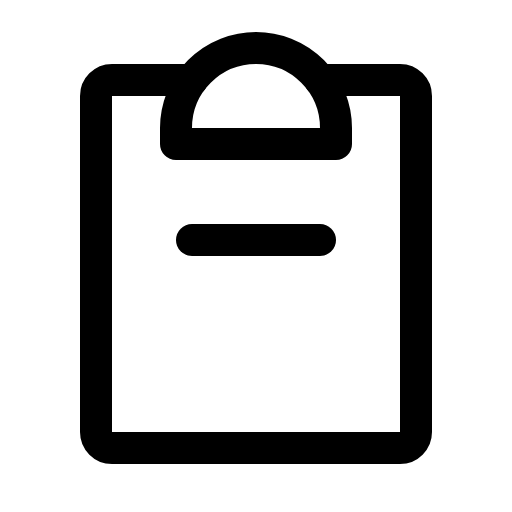
t = 0.00 s
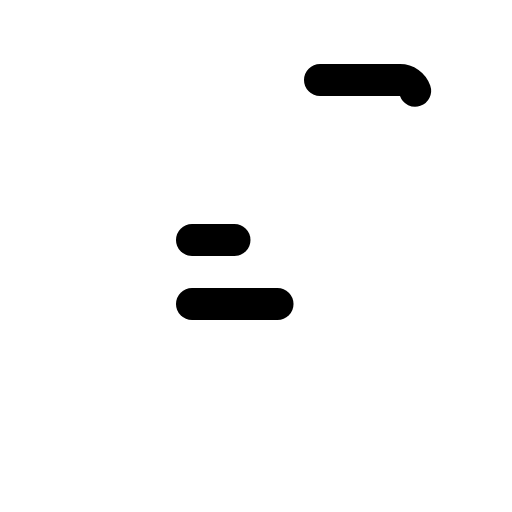
t = 0.90 s
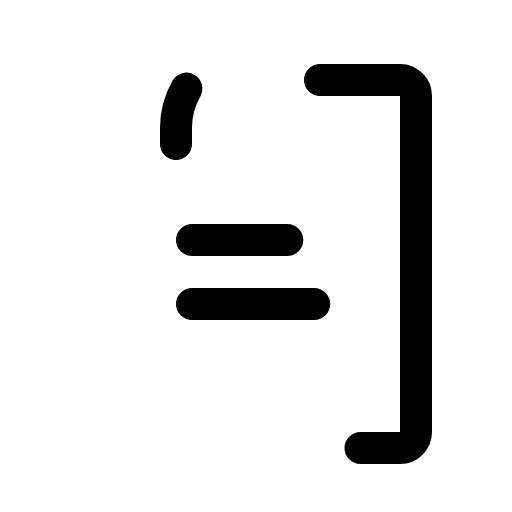
t = 1.28 s
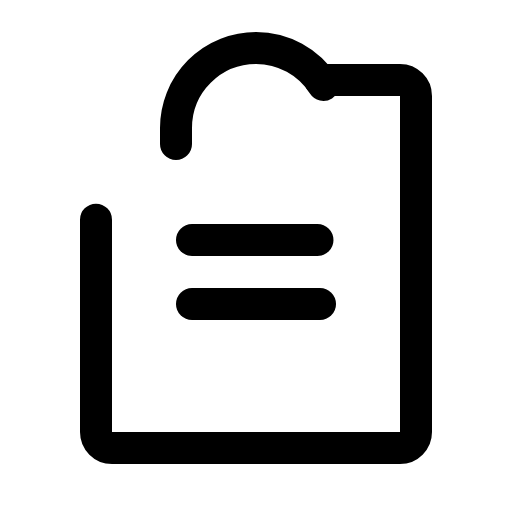
t = 1.65 s
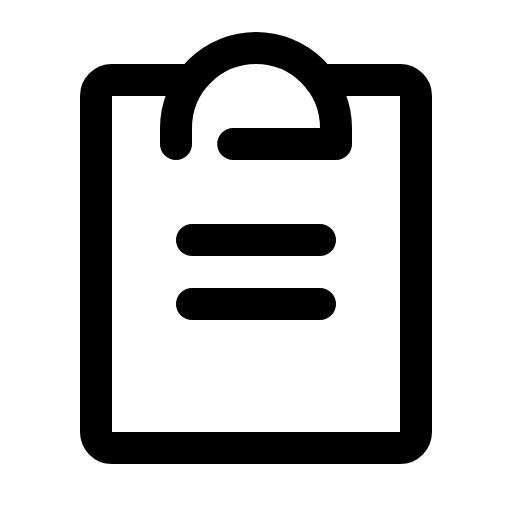
t = 2.03 s
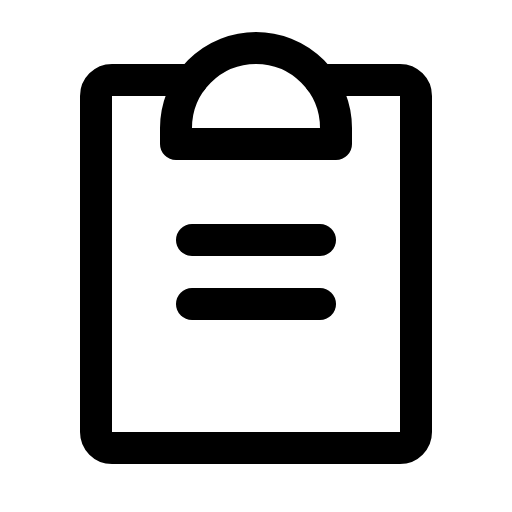
t = 2.40 s

The animated SVG that drew these frames (rendered in a browser with its animation timeline set to each time). Animation: 1 CSS @keyframes rule; one cycle of 2.40 s.

<svg xmlns="http://www.w3.org/2000/svg" viewBox="0 0 256 256">
  <style>
    .draw-line {
      stroke-dasharray: 1;
      stroke-dashoffset: 0;
    }
    svg:hover .draw-line {
      animation: phosphor-draw-in 1.5s ease-in-out forwards;
    }
    @keyframes phosphor-draw-in {
      from { stroke-dashoffset: 1; }
      to { stroke-dashoffset: 0; }
    }
  </style><rect width="256" height="256" fill="none"/><line x1="96" y1="152" x2="160" y2="152" fill="none" stroke="currentColor" stroke-linecap="round" stroke-linejoin="round" stroke-width="16" class="draw-line" pathLength="1" style="animation-delay: 0s"/><line x1="96" y1="120" x2="160" y2="120" fill="none" stroke="currentColor" stroke-linecap="round" stroke-linejoin="round" stroke-width="16" class="draw-line" pathLength="1" style="animation-delay: 0.3s"/><path d="M160,40h40a8,8,0,0,1,8,8V216a8,8,0,0,1-8,8H56a8,8,0,0,1-8-8V48a8,8,0,0,1,8-8H96" fill="none" stroke="currentColor" stroke-linecap="round" stroke-linejoin="round" stroke-width="16" class="draw-line" pathLength="1" style="animation-delay: 0.6s"/><path d="M88,72V64a40,40,0,0,1,80,0v8Z" fill="none" stroke="currentColor" stroke-linecap="round" stroke-linejoin="round" stroke-width="16" class="draw-line" pathLength="1" style="animation-delay: 0.9s"/></svg>
